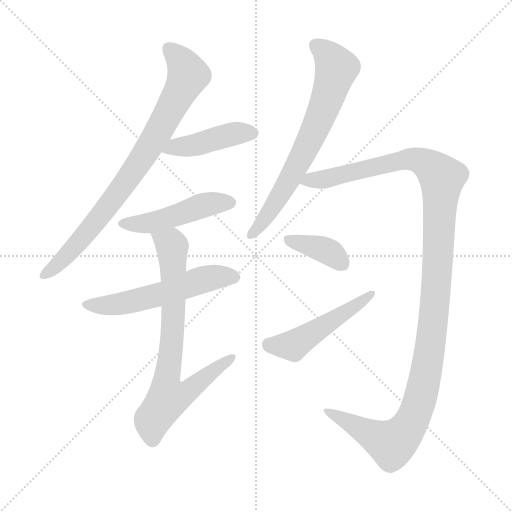
t = 0.00 s
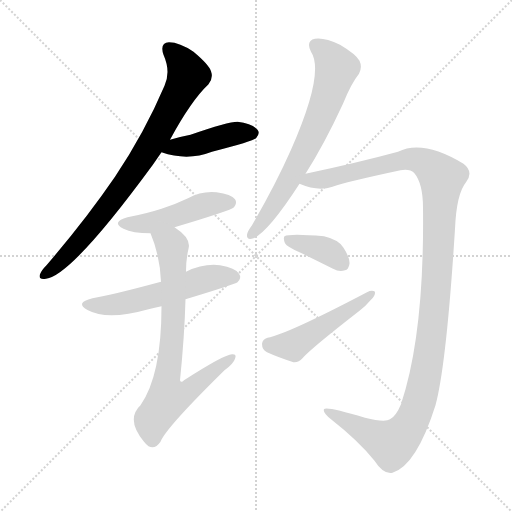
t = 1.52 s
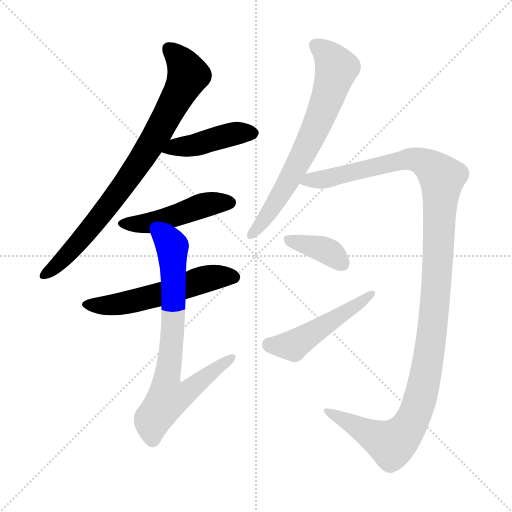
t = 3.05 s
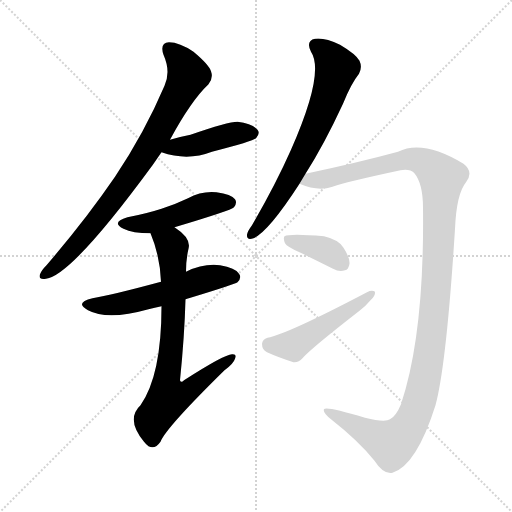
t = 4.57 s
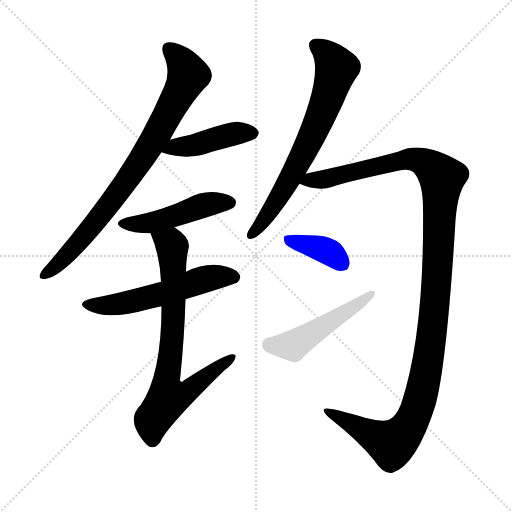
t = 6.09 s
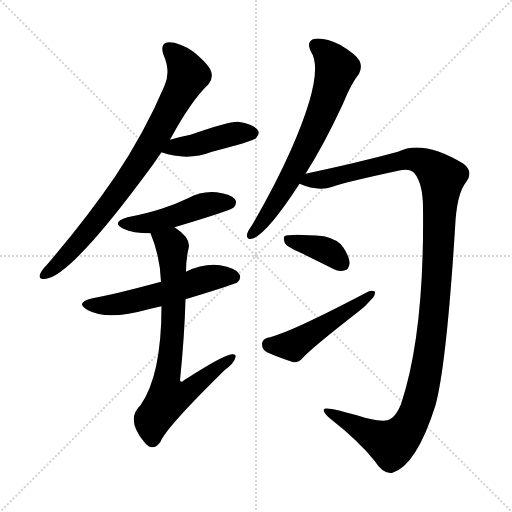
t = 7.62 s

The animated SVG that drew these frames (rendered in a browser with its animation timeline set to each time). Animation: 9 CSS @keyframes rules; one cycle of 7.62 s.

<svg version="1.1" viewBox="0 0 1024 1024" xmlns="http://www.w3.org/2000/svg">
  <g stroke="lightgray" stroke-dasharray="1,1" stroke-width="1" transform="scale(4, 4)">
    <line x1="0" y1="0" x2="256" y2="256"></line>
    <line x1="256" y1="0" x2="0" y2="256"></line>
    <line x1="128" y1="0" x2="128" y2="256"></line>
    <line x1="0" y1="128" x2="256" y2="128"></line>
  </g>
<g transform="scale(1, -1) translate(0, -900)">
   <style type="text/css">
    @keyframes keyframes0 {
      from {
       stroke: blue;
       stroke-dashoffset: 814;
       stroke-width: 128;
       }
       73% {
       animation-timing-function: step-end;
       stroke: blue;
       stroke-dashoffset: 0;
       stroke-width: 128;
       }
       to {
       stroke: black;
       stroke-width: 1024;
       }
       }
       #make-me-a-hanzi-animation-0 {
         animation: keyframes0 0.912435s both;
         animation-delay: 0.000000s;
         animation-timing-function: linear;
       }
    @keyframes keyframes1 {
      from {
       stroke: blue;
       stroke-dashoffset: 433;
       stroke-width: 128;
       }
       58% {
       animation-timing-function: step-end;
       stroke: blue;
       stroke-dashoffset: 0;
       stroke-width: 128;
       }
       to {
       stroke: black;
       stroke-width: 1024;
       }
       }
       #make-me-a-hanzi-animation-1 {
         animation: keyframes1 0.602376s both;
         animation-delay: 0.912435s;
         animation-timing-function: linear;
       }
    @keyframes keyframes2 {
      from {
       stroke: blue;
       stroke-dashoffset: 475;
       stroke-width: 128;
       }
       61% {
       animation-timing-function: step-end;
       stroke: blue;
       stroke-dashoffset: 0;
       stroke-width: 128;
       }
       to {
       stroke: black;
       stroke-width: 1024;
       }
       }
       #make-me-a-hanzi-animation-2 {
         animation: keyframes2 0.636556s both;
         animation-delay: 1.514811s;
         animation-timing-function: linear;
       }
    @keyframes keyframes3 {
      from {
       stroke: blue;
       stroke-dashoffset: 555;
       stroke-width: 128;
       }
       64% {
       animation-timing-function: step-end;
       stroke: blue;
       stroke-dashoffset: 0;
       stroke-width: 128;
       }
       to {
       stroke: black;
       stroke-width: 1024;
       }
       }
       #make-me-a-hanzi-animation-3 {
         animation: keyframes3 0.701660s both;
         animation-delay: 2.151367s;
         animation-timing-function: linear;
       }
    @keyframes keyframes4 {
      from {
       stroke: blue;
       stroke-dashoffset: 752;
       stroke-width: 128;
       }
       71% {
       animation-timing-function: step-end;
       stroke: blue;
       stroke-dashoffset: 0;
       stroke-width: 128;
       }
       to {
       stroke: black;
       stroke-width: 1024;
       }
       }
       #make-me-a-hanzi-animation-4 {
         animation: keyframes4 0.861979s both;
         animation-delay: 2.853027s;
         animation-timing-function: linear;
       }
    @keyframes keyframes5 {
      from {
       stroke: blue;
       stroke-dashoffset: 693;
       stroke-width: 128;
       }
       69% {
       animation-timing-function: step-end;
       stroke: blue;
       stroke-dashoffset: 0;
       stroke-width: 128;
       }
       to {
       stroke: black;
       stroke-width: 1024;
       }
       }
       #make-me-a-hanzi-animation-5 {
         animation: keyframes5 0.813965s both;
         animation-delay: 3.715007s;
         animation-timing-function: linear;
       }
    @keyframes keyframes6 {
      from {
       stroke: blue;
       stroke-dashoffset: 1248;
       stroke-width: 128;
       }
       80% {
       animation-timing-function: step-end;
       stroke: blue;
       stroke-dashoffset: 0;
       stroke-width: 128;
       }
       to {
       stroke: black;
       stroke-width: 1024;
       }
       }
       #make-me-a-hanzi-animation-6 {
         animation: keyframes6 1.265625s both;
         animation-delay: 4.528971s;
         animation-timing-function: linear;
       }
    @keyframes keyframes7 {
      from {
       stroke: blue;
       stroke-dashoffset: 376;
       stroke-width: 128;
       }
       55% {
       animation-timing-function: step-end;
       stroke: blue;
       stroke-dashoffset: 0;
       stroke-width: 128;
       }
       to {
       stroke: black;
       stroke-width: 1024;
       }
       }
       #make-me-a-hanzi-animation-7 {
         animation: keyframes7 0.555990s both;
         animation-delay: 5.794596s;
         animation-timing-function: linear;
       }
    @keyframes keyframes8 {
      from {
       stroke: blue;
       stroke-dashoffset: 494;
       stroke-width: 128;
       }
       62% {
       animation-timing-function: step-end;
       stroke: blue;
       stroke-dashoffset: 0;
       stroke-width: 128;
       }
       to {
       stroke: black;
       stroke-width: 1024;
       }
       }
       #make-me-a-hanzi-animation-8 {
         animation: keyframes8 0.652018s both;
         animation-delay: 6.350586s;
         animation-timing-function: linear;
       }
</style>
<path d="M 340.0 620.5 Q 382.0 698.5 417.0 731.5 Q 427.0 743.5 422.0 757.5 Q 418.0 770.5 387.0 796.5 Q 359.0 815.5 338.0 815.5 Q 319.0 814.5 327.0 790.5 Q 342.0 756.5 329.0 728.5 Q 289.0 634.5 230.0 546.5 Q 172.0 461.5 93.0 369.5 Q 83.0 359.5 80.0 351.5 Q 76.0 339.5 92.0 342.5 Q 143.0 348.5 305.0 569.5 Q 314.0 582.5 323.0 595.5 L 340.0 620.5 Z" fill="lightgray"></path> 
<path d="M 323.0 595.5 Q 375.0 577.5 424.0 596.5 Q 505.0 617.5 512.0 623.5 Q 521.0 633.5 515.0 640.5 Q 506.0 652.5 475.0 656.5 Q 456.0 656.5 381.0 630.5 Q 360.0 626.5 340.0 620.5 C 311.0 612.5 294.0 604.5 323.0 595.5 Z" fill="lightgray"></path> 
<path d="M 349.0 445.5 Q 463.0 479.5 468.0 485.5 Q 475.0 494.5 470.0 501.5 Q 463.0 511.5 433.0 515.5 Q 403.0 518.5 376.0 503.5 Q 351.0 491.5 323.0 482.5 Q 292.0 472.5 255.0 465.5 Q 221.0 455.5 247.0 442.5 Q 265.0 433.5 301.0 433.5 L 349.0 445.5 Z" fill="lightgray"></path> 
<path d="M 371.0 301.5 Q 470.0 331.5 475.0 335.5 Q 484.0 344.5 478.0 352.5 Q 471.0 364.5 440.0 369.5 Q 407.0 373.5 372.0 356.5 L 322.0 336.5 Q 222.0 309.5 185.0 303.5 Q 148.0 294.5 176.0 279.5 Q 215.0 258.5 297.0 281.5 Q 309.0 284.5 323.0 287.5 L 371.0 301.5 Z" fill="lightgray"></path> 
<path d="M 323.0 287.5 Q 323.0 149.5 281.0 89.5 Q 251.0 61.5 288.0 16.5 Q 291.0 12.5 297.0 7.5 Q 310.0 0.5 321.0 16.5 Q 331.0 43.5 449.0 159.5 Q 467.0 172.5 470.0 182.5 Q 474.0 192.5 464.0 191.5 Q 449.0 191.5 368.0 139.5 Q 362.0 133.5 360.0 139.5 Q 369.0 227.5 371.0 301.5 L 372.0 356.5 Q 372.0 381.5 377.0 402.5 Q 383.0 423.5 349.0 445.5 C 325.0 463.5 290.0 461.5 301.0 433.5 Q 320.0 388.5 322.0 336.5 L 323.0 287.5 Z" fill="lightgray"></path> 
<path d="M 611.0 552.5 Q 648.0 610.5 686.0 692.5 Q 702.0 732.5 718.0 752.5 Q 725.0 765.5 719.0 778.5 Q 712.0 791.5 680.0 810.5 Q 649.0 825.5 630.0 822.5 Q 611.0 818.5 622.0 796.5 Q 650.0 754.5 582.0 600.5 Q 551.0 530.5 504.0 449.5 Q 495.0 437.5 494.0 430.5 Q 493.0 418.5 507.0 423.5 Q 537.0 436.5 599.0 532.5 L 611.0 552.5 Z" fill="lightgray"></path> 
<path d="M 599.0 532.5 Q 636.0 516.5 665.0 526.5 Q 689.0 535.5 801.0 559.5 Q 820.0 562.5 828.0 554.5 Q 846.0 533.5 846.0 484.5 Q 849.0 232.5 802.0 91.5 Q 792.0 67.5 780.0 61.5 Q 770.0 54.5 730.0 64.5 Q 651.0 88.5 648.0 81.5 Q 645.0 74.5 662.0 61.5 Q 717.0 18.5 749.0 -21.5 Q 767.0 -49.5 785.0 -45.5 Q 833.0 -30.5 871.0 89.5 Q 893.0 171.5 910.0 442.5 Q 913.0 512.5 932.0 535.5 Q 948.0 556.5 927.0 572.5 Q 846.0 621.5 796.0 596.5 Q 715.0 574.5 611.0 552.5 C 582.0 546.5 570.0 541.5 599.0 532.5 Z" fill="lightgray"></path> 
<path d="M 599.0 395.5 Q 630.0 380.5 666.0 362.5 Q 679.0 355.5 690.0 359.5 Q 697.0 360.5 699.0 372.5 Q 700.0 384.5 687.0 404.5 Q 678.0 420.5 648.0 427.5 Q 579.0 433.5 569.0 427.5 Q 566.0 423.5 570.0 413.5 Q 574.0 406.5 599.0 395.5 Z" fill="lightgray"></path> 
<path d="M 535.0 224.5 Q 525.0 221.5 524.0 212.5 Q 524.0 200.5 534.0 195.5 Q 556.0 185.5 587.0 175.5 Q 597.0 174.5 605.0 183.5 Q 620.0 201.5 719.0 278.5 Q 732.0 288.5 741.0 299.5 Q 751.0 308.5 750.0 316.5 Q 744.0 320.5 734.0 315.5 Q 574.0 231.5 535.0 224.5 Z" fill="lightgray"></path> 
      <clipPath id="make-me-a-hanzi-clip-0">
      <path d="M 340.0 620.5 Q 382.0 698.5 417.0 731.5 Q 427.0 743.5 422.0 757.5 Q 418.0 770.5 387.0 796.5 Q 359.0 815.5 338.0 815.5 Q 319.0 814.5 327.0 790.5 Q 342.0 756.5 329.0 728.5 Q 289.0 634.5 230.0 546.5 Q 172.0 461.5 93.0 369.5 Q 83.0 359.5 80.0 351.5 Q 76.0 339.5 92.0 342.5 Q 143.0 348.5 305.0 569.5 Q 314.0 582.5 323.0 595.5 L 340.0 620.5 Z" fill="lightgray"></path>
      </clipPath>
      <path clip-path="url(#make-me-a-hanzi-clip-0)" d="M 338.0 800.5 L 364.0 774.5 L 376.0 750.5 L 330.0 659.5 L 222.0 493.5 L 143.0 399.5 L 90.0 351.5 " fill="none" id="make-me-a-hanzi-animation-0" stroke-dasharray="686 1372" stroke-linecap="round"></path>

      <clipPath id="make-me-a-hanzi-clip-1">
      <path d="M 323.0 595.5 Q 375.0 577.5 424.0 596.5 Q 505.0 617.5 512.0 623.5 Q 521.0 633.5 515.0 640.5 Q 506.0 652.5 475.0 656.5 Q 456.0 656.5 381.0 630.5 Q 360.0 626.5 340.0 620.5 C 311.0 612.5 294.0 604.5 323.0 595.5 Z" fill="lightgray"></path>
      </clipPath>
      <path clip-path="url(#make-me-a-hanzi-clip-1)" d="M 332.0 598.5 L 468.0 632.5 L 505.0 633.5 " fill="none" id="make-me-a-hanzi-animation-1" stroke-dasharray="305 610" stroke-linecap="round"></path>

      <clipPath id="make-me-a-hanzi-clip-2">
      <path d="M 349.0 445.5 Q 463.0 479.5 468.0 485.5 Q 475.0 494.5 470.0 501.5 Q 463.0 511.5 433.0 515.5 Q 403.0 518.5 376.0 503.5 Q 351.0 491.5 323.0 482.5 Q 292.0 472.5 255.0 465.5 Q 221.0 455.5 247.0 442.5 Q 265.0 433.5 301.0 433.5 L 349.0 445.5 Z" fill="lightgray"></path>
      </clipPath>
      <path clip-path="url(#make-me-a-hanzi-clip-2)" d="M 248.0 454.5 L 293.0 452.5 L 357.0 468.5 L 414.0 491.5 L 460.0 494.5 " fill="none" id="make-me-a-hanzi-animation-2" stroke-dasharray="347 694" stroke-linecap="round"></path>

      <clipPath id="make-me-a-hanzi-clip-3">
      <path d="M 371.0 301.5 Q 470.0 331.5 475.0 335.5 Q 484.0 344.5 478.0 352.5 Q 471.0 364.5 440.0 369.5 Q 407.0 373.5 372.0 356.5 L 322.0 336.5 Q 222.0 309.5 185.0 303.5 Q 148.0 294.5 176.0 279.5 Q 215.0 258.5 297.0 281.5 Q 309.0 284.5 323.0 287.5 L 371.0 301.5 Z" fill="lightgray"></path>
      </clipPath>
      <path clip-path="url(#make-me-a-hanzi-clip-3)" d="M 177.0 292.5 L 232.0 290.5 L 322.0 311.5 L 411.0 342.5 L 468.0 345.5 " fill="none" id="make-me-a-hanzi-animation-3" stroke-dasharray="427 854" stroke-linecap="round"></path>

      <clipPath id="make-me-a-hanzi-clip-4">
      <path d="M 323.0 287.5 Q 323.0 149.5 281.0 89.5 Q 251.0 61.5 288.0 16.5 Q 291.0 12.5 297.0 7.5 Q 310.0 0.5 321.0 16.5 Q 331.0 43.5 449.0 159.5 Q 467.0 172.5 470.0 182.5 Q 474.0 192.5 464.0 191.5 Q 449.0 191.5 368.0 139.5 Q 362.0 133.5 360.0 139.5 Q 369.0 227.5 371.0 301.5 L 372.0 356.5 Q 372.0 381.5 377.0 402.5 Q 383.0 423.5 349.0 445.5 C 325.0 463.5 290.0 461.5 301.0 433.5 Q 320.0 388.5 322.0 336.5 L 323.0 287.5 Z" fill="lightgray"></path>
      </clipPath>
      <path clip-path="url(#make-me-a-hanzi-clip-4)" d="M 309.0 428.5 L 342.0 411.5 L 345.0 401.5 L 345.0 225.5 L 332.0 132.5 L 337.0 104.5 L 373.0 115.5 L 462.0 183.5 " fill="none" id="make-me-a-hanzi-animation-4" stroke-dasharray="624 1248" stroke-linecap="round"></path>

      <clipPath id="make-me-a-hanzi-clip-5">
      <path d="M 611.0 552.5 Q 648.0 610.5 686.0 692.5 Q 702.0 732.5 718.0 752.5 Q 725.0 765.5 719.0 778.5 Q 712.0 791.5 680.0 810.5 Q 649.0 825.5 630.0 822.5 Q 611.0 818.5 622.0 796.5 Q 650.0 754.5 582.0 600.5 Q 551.0 530.5 504.0 449.5 Q 495.0 437.5 494.0 430.5 Q 493.0 418.5 507.0 423.5 Q 537.0 436.5 599.0 532.5 L 611.0 552.5 Z" fill="lightgray"></path>
      </clipPath>
      <path clip-path="url(#make-me-a-hanzi-clip-5)" d="M 632.0 807.5 L 660.0 785.5 L 673.0 760.5 L 653.0 698.5 L 628.0 636.5 L 564.0 513.5 L 503.0 431.5 " fill="none" id="make-me-a-hanzi-animation-5" stroke-dasharray="565 1130" stroke-linecap="round"></path>

      <clipPath id="make-me-a-hanzi-clip-6">
      <path d="M 599.0 532.5 Q 636.0 516.5 665.0 526.5 Q 689.0 535.5 801.0 559.5 Q 820.0 562.5 828.0 554.5 Q 846.0 533.5 846.0 484.5 Q 849.0 232.5 802.0 91.5 Q 792.0 67.5 780.0 61.5 Q 770.0 54.5 730.0 64.5 Q 651.0 88.5 648.0 81.5 Q 645.0 74.5 662.0 61.5 Q 717.0 18.5 749.0 -21.5 Q 767.0 -49.5 785.0 -45.5 Q 833.0 -30.5 871.0 89.5 Q 893.0 171.5 910.0 442.5 Q 913.0 512.5 932.0 535.5 Q 948.0 556.5 927.0 572.5 Q 846.0 621.5 796.0 596.5 Q 715.0 574.5 611.0 552.5 C 582.0 546.5 570.0 541.5 599.0 532.5 Z" fill="lightgray"></path>
      </clipPath>
      <path clip-path="url(#make-me-a-hanzi-clip-6)" d="M 608.0 534.5 L 818.0 581.5 L 849.0 575.5 L 884.0 544.5 L 868.0 270.5 L 850.0 144.5 L 829.0 69.5 L 813.0 39.5 L 780.0 13.5 L 652.0 77.5 " fill="none" id="make-me-a-hanzi-animation-6" stroke-dasharray="1120 2240" stroke-linecap="round"></path>

      <clipPath id="make-me-a-hanzi-clip-7">
      <path d="M 599.0 395.5 Q 630.0 380.5 666.0 362.5 Q 679.0 355.5 690.0 359.5 Q 697.0 360.5 699.0 372.5 Q 700.0 384.5 687.0 404.5 Q 678.0 420.5 648.0 427.5 Q 579.0 433.5 569.0 427.5 Q 566.0 423.5 570.0 413.5 Q 574.0 406.5 599.0 395.5 Z" fill="lightgray"></path>
      </clipPath>
      <path clip-path="url(#make-me-a-hanzi-clip-7)" d="M 574.0 420.5 L 649.0 400.5 L 683.0 374.5 " fill="none" id="make-me-a-hanzi-animation-7" stroke-dasharray="248 496" stroke-linecap="round"></path>

      <clipPath id="make-me-a-hanzi-clip-8">
      <path d="M 535.0 224.5 Q 525.0 221.5 524.0 212.5 Q 524.0 200.5 534.0 195.5 Q 556.0 185.5 587.0 175.5 Q 597.0 174.5 605.0 183.5 Q 620.0 201.5 719.0 278.5 Q 732.0 288.5 741.0 299.5 Q 751.0 308.5 750.0 316.5 Q 744.0 320.5 734.0 315.5 Q 574.0 231.5 535.0 224.5 Z" fill="lightgray"></path>
      </clipPath>
      <path clip-path="url(#make-me-a-hanzi-clip-8)" d="M 538.0 211.5 L 591.0 211.5 L 745.0 313.5 " fill="none" id="make-me-a-hanzi-animation-8" stroke-dasharray="366 732" stroke-linecap="round"></path>

</g>
</svg>
